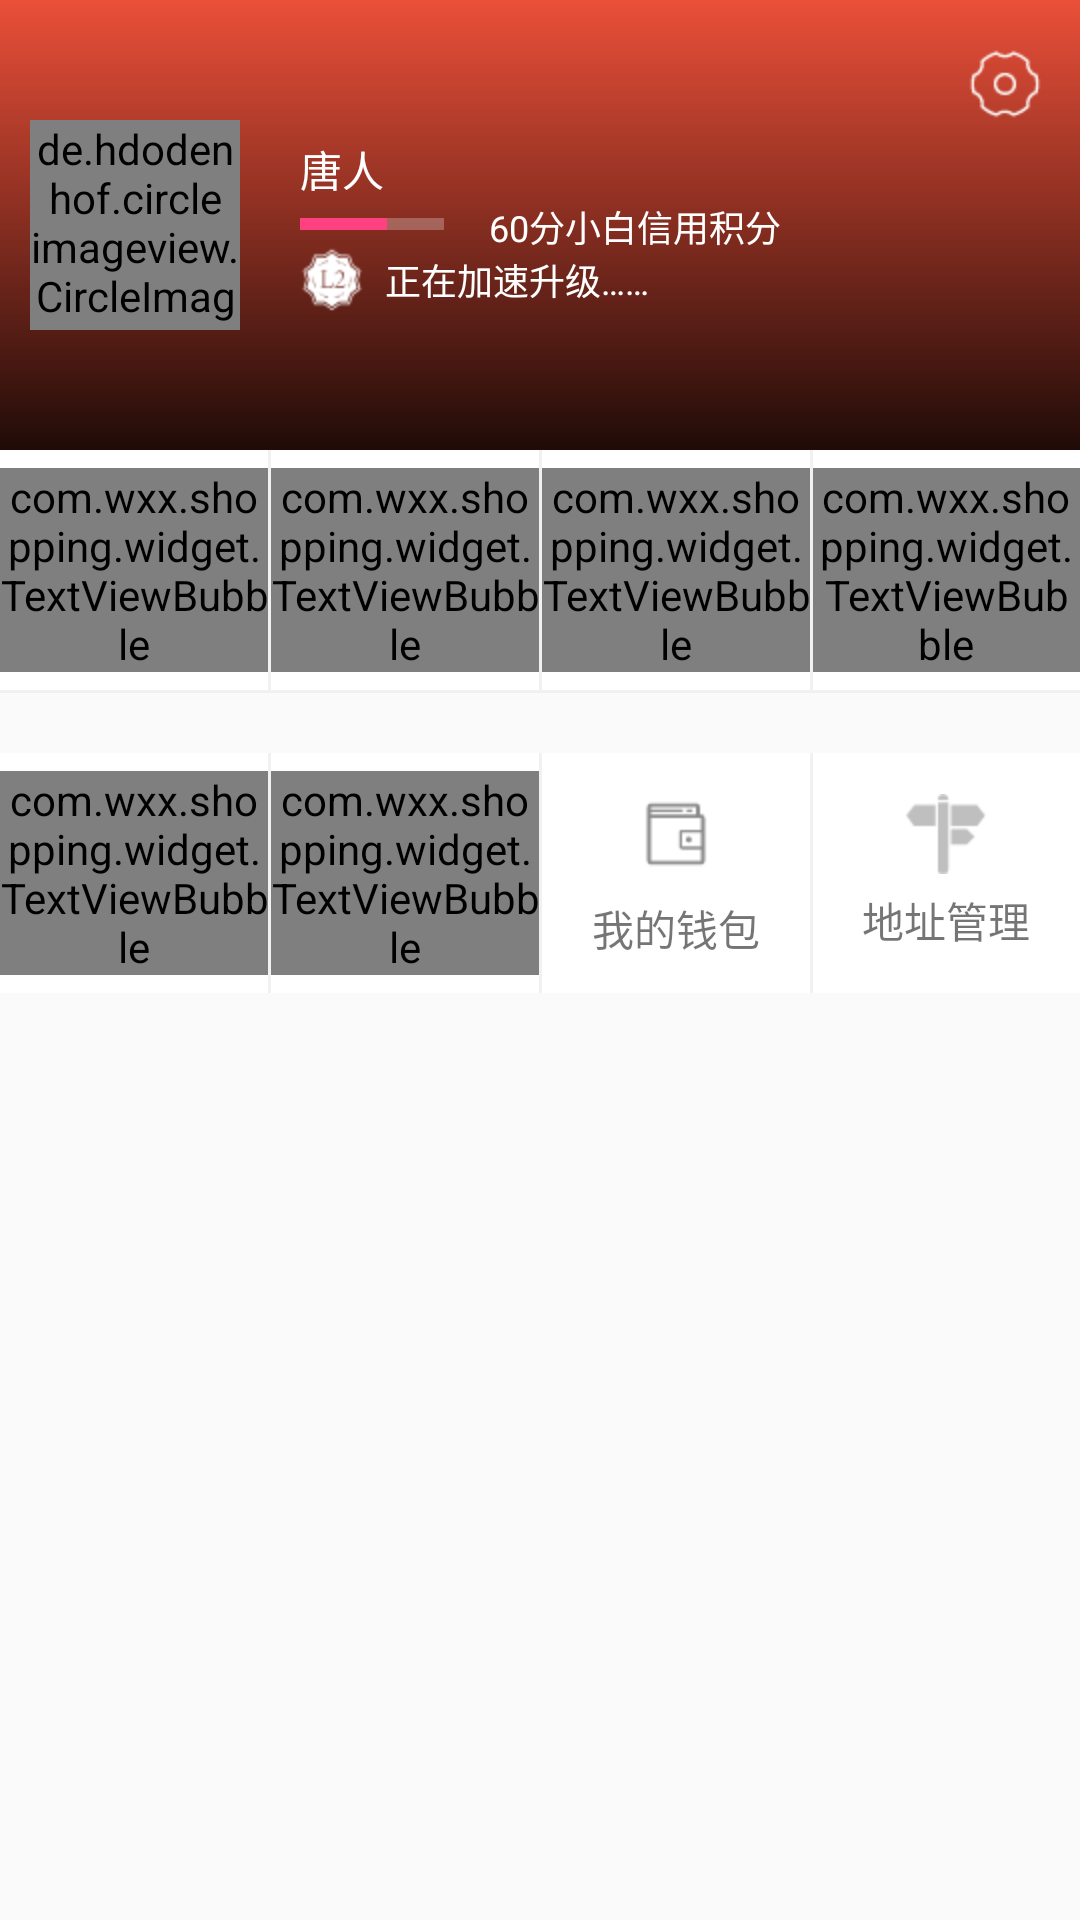

Write the Android layout XML for this screen, with the resource values it uses.
<!-- AndroidManifest.xml: application theme AppTheme.NoActionBar -->
<!-- res/layout/fragment_mine.xml -->
<?xml version="1.0" encoding="utf-8"?>
<android.support.design.widget.CoordinatorLayout xmlns:android="http://schemas.android.com/apk/res/android"
    xmlns:app="http://schemas.android.com/apk/res-auto"
    android:layout_width="match_parent"
    android:layout_height="match_parent">

    <android.support.design.widget.AppBarLayout
        android:id="@+id/app_bar"
        android:layout_width="match_parent"
        android:layout_height="wrap_content"
        android:fitsSystemWindows="true"
        android:theme="@style/AppTheme.NoActionBar.AppBarOverlay">

        <android.support.design.widget.CollapsingToolbarLayout
            android:id="@+id/toolbar_layout"
            android:layout_width="match_parent"
            android:layout_height="wrap_content"
            android:fitsSystemWindows="true"
            app:contentScrim="?attr/colorPrimary"
            app:layout_scrollFlags="scroll|exitUntilCollapsed">


            <LinearLayout
                android:layout_width="match_parent"
                android:layout_height="150dp"
                android:background="@drawable/bg_gradient"
                android:gravity="center"
                android:orientation="horizontal"
                app:layout_collapseMode="parallax"
                app:layout_collapseParallaxMultiplier="0.7">

                <de.hdodenhof.circleimageview.CircleImageView
                    android:id="@+id/head"
                    android:layout_width="70dp"
                    android:layout_height="70dp"
                    android:layout_margin="10dp"
                    android:src="@mipmap/ic_error"
                    app:civ_border_color="#FF000000"
                    app:civ_border_width="2dp" />

                <RelativeLayout
                    android:layout_width="match_parent"
                    android:layout_height="wrap_content"
                    android:layout_marginLeft="10dp"
                    android:orientation="vertical">

                    <TextView
                        android:id="@+id/user"
                        android:layout_width="wrap_content"
                        android:layout_height="wrap_content"
                        android:text="唐人"
                        android:textColor="@color/white" />

                    <ProgressBar
                        android:id="@+id/level"
                        style="@style/Widget.AppCompat.ProgressBar.Horizontal"
                        android:layout_width="wrap_content"
                        android:layout_height="wrap_content"
                        android:layout_below="@id/user"
                        android:max="100"
                        android:progress="60" />

                    <TextView
                        android:id="@+id/level_info"
                        android:layout_width="wrap_content"
                        android:layout_height="wrap_content"
                        android:layout_below="@id/user"
                        android:layout_marginLeft="15dp"
                        android:layout_toRightOf="@id/level"
                        android:text="60分小白信用积分"
                        android:textColor="@color/white"
                        android:textSize="12sp" />

                    <TextView
                        android:id="@+id/level_image"
                        android:layout_width="wrap_content"
                        android:layout_height="wrap_content"
                        android:layout_below="@id/level"
                        android:drawableLeft="@mipmap/ic_level"
                        android:drawablePadding="7dp"
                        android:gravity="center"
                        android:text="正在加速升级……"
                        android:textColor="@color/white"
                        android:textSize="12dp" />


                </RelativeLayout>

            </LinearLayout>


            <android.support.v7.widget.Toolbar
                android:id="@+id/toolbar"
                android:layout_width="match_parent"
                android:layout_height="?attr/actionBarSize"
                app:layout_collapseMode="pin"
                app:popupTheme="@style/AppTheme.NoActionBar.PopupOverlay">

                <ImageView
                    android:id="@+id/setting"
                    android:layout_width="wrap_content"
                    android:layout_height="wrap_content"
                    android:layout_gravity="right"
                    android:layout_marginRight="10dp"
                    android:src="@mipmap/ic_setting" />
            </android.support.v7.widget.Toolbar>


        </android.support.design.widget.CollapsingToolbarLayout>
    </android.support.design.widget.AppBarLayout>

    <android.support.v4.widget.NestedScrollView
        android:layout_width="match_parent"
        android:layout_height="match_parent"
        app:layout_behavior="@string/appbar_scrolling_view_behavior">

        <LinearLayout
            android:layout_width="match_parent"
            android:layout_height="match_parent"
            android:orientation="vertical">

            <LinearLayout
                android:layout_width="match_parent"
                android:layout_height="80dp"
                android:background="@color/white"
                android:gravity="center"
                android:orientation="horizontal">

                <com.wxx.shopping.widget.TextViewBubble
                    android:id="@+id/no_pay"
                    android:layout_width="match_parent"
                    android:layout_height="wrap_content"
                    android:layout_weight="1"
                    android:drawablePadding="5dp"
                    android:drawableTop="@mipmap/ic_no_pay"
                    android:gravity="center"
                    android:text="待付款"
                    app:bubbleFill="true"
                    app:bubbleText="1" />

                <View style="@style/line_horizontal"></View>

                <com.wxx.shopping.widget.TextViewBubble
                    android:id="@+id/no_receipt"
                    android:layout_width="match_parent"
                    android:layout_height="wrap_content"
                    android:layout_weight="1"
                    android:drawablePadding="5dp"
                    android:drawableTop="@mipmap/ic_no_receipt"
                    android:gravity="center"
                    android:text="待收货"
                    app:bubbleFill="true"
                    app:bubbleText="20" />

                <View style="@style/line_horizontal"></View>

                <com.wxx.shopping.widget.TextViewBubble
                    android:id="@+id/no_eva"
                    android:layout_width="match_parent"
                    android:layout_height="wrap_content"
                    android:layout_weight="1"
                    android:drawablePadding="5dp"
                    android:drawableTop="@mipmap/ic_no_eva"
                    android:gravity="center"
                    android:text="待评价"
                    app:bubbleFill="true"
                    app:bubbleText="10" />

                <View style="@style/line_horizontal"></View>

                <com.wxx.shopping.widget.TextViewBubble
                    android:id="@+id/service"
                    android:layout_width="match_parent"
                    android:layout_height="wrap_content"
                    android:layout_weight="1"
                    android:drawablePadding="5dp"
                    android:drawableTop="@mipmap/ic_service"
                    android:gravity="center"
                    android:text="退款/售后"
                    app:bubbleFill="true" />

            </LinearLayout>

            <View style="@style/line_vertical"></View>

            <LinearLayout
                android:layout_width="match_parent"
                android:layout_height="80dp"
                android:layout_marginTop="20dp"
                android:background="@color/white"
                android:gravity="center"
                android:orientation="horizontal">

                <com.wxx.shopping.widget.TextViewBubble
                    android:id="@+id/coupon"
                    android:layout_width="match_parent"
                    android:layout_height="wrap_content"
                    android:layout_weight="1"
                    android:drawablePadding="5dp"
                    android:drawableTop="@mipmap/ic_coupon"
                    android:gravity="center"
                    android:text="优惠券" />

                <View style="@style/line_horizontal"></View>

                <com.wxx.shopping.widget.TextViewBubble
                    android:id="@+id/my_order"
                    android:layout_width="match_parent"
                    android:layout_height="wrap_content"
                    android:layout_weight="1"
                    android:drawablePadding="5dp"
                    android:drawableTop="@mipmap/ic_order"
                    android:gravity="center"
                    android:text="我的订单"
                    app:bubbleFill="true" />

                <View style="@style/line_horizontal"></View>

                <TextView
                    android:id="@+id/my_money"
                    android:layout_width="match_parent"
                    android:layout_height="wrap_content"
                    android:layout_weight="1"
                    android:drawablePadding="5dp"
                    android:drawableTop="@mipmap/ic_user_money"
                    android:gravity="center"
                    android:text="我的钱包" />

                <View style="@style/line_horizontal"></View>

                <TextView
                    android:id="@+id/address_manager"
                    android:layout_width="match_parent"
                    android:layout_height="wrap_content"
                    android:layout_weight="1"
                    android:drawablePadding="5dp"
                    android:drawableTop="@mipmap/ic_address_manager"
                    android:gravity="center"
                    android:text="地址管理" />

            </LinearLayout>

        </LinearLayout>


    </android.support.v4.widget.NestedScrollView>
</android.support.design.widget.CoordinatorLayout>
<!-- resources referenced by this layout -->
<resources>
  <color name="white">#FFFFFF</color>
  <!-- drawable bg_gradient (drawable) -->
  <?xml version="1.0" encoding="utf-8"?>
  <shape xmlns:android="http://schemas.android.com/apk/res/android">
      <gradient
          android:angle="90"
          android:endColor="@color/transparent"
          android:startColor="#dd000000"></gradient>
  
  </shape>
  <!-- mipmap ic_address_manager: png bitmap (mipmap-hdpi, 534 bytes) -->
  <!-- mipmap ic_coupon: png bitmap (mipmap-hdpi, 1169 bytes) -->
  <!-- mipmap ic_error: jpg bitmap (mipmap-hdpi, 4115 bytes) -->
  <!-- mipmap ic_level: png bitmap (mipmap-hdpi, 897 bytes) -->
  <!-- mipmap ic_no_eva: png bitmap (mipmap-hdpi, 821 bytes) -->
  <!-- mipmap ic_no_pay: png bitmap (mipmap-hdpi, 605 bytes) -->
  <!-- mipmap ic_no_receipt: png bitmap (mipmap-hdpi, 1069 bytes) -->
  <!-- mipmap ic_order: png bitmap (mipmap-hdpi, 725 bytes) -->
  <!-- mipmap ic_service: png bitmap (mipmap-hdpi, 1059 bytes) -->
  <!-- mipmap ic_setting: png bitmap (mipmap-hdpi, 966 bytes) -->
  <!-- mipmap ic_user_money: png bitmap (mipmap-hdpi, 601 bytes) -->
  <style name="AppTheme.NoActionBar.AppBarOverlay" parent="ThemeOverlay.AppCompat.Dark.ActionBar" />
  <style name="AppTheme.NoActionBar.PopupOverlay" parent="ThemeOverlay.AppCompat.Light" />
  <style name="line_horizontal" parent="line">
          <item name="android:layout_width">1dp</item>
          <item name="android:layout_height">fill_parent</item>
          <item name="android:layout_gravity">center_horizontal</item>
      </style>
  <style name="line_vertical" parent="line">
          <item name="android:layout_width">match_parent</item>
          <item name="android:layout_height">1dp</item>
      </style>
  <style name="AppTheme.NoActionBar">
          <item name="windowActionBar">false</item>
          <item name="windowNoTitle">true</item>
          <item name="android:statusBarColor" tools:targetApi="lollipop">@color/colorPrimaryDark
          </item>
          <item name="android:windowDrawsSystemBarBackgrounds" tools:targetApi="lollipop">true</item>
      </style>
  <color name="transparent">#00000000</color>
  <style name="line">
          <item name="android:background">@color/bg_color</item>
      </style>
  <color name="colorPrimaryDark">#ED3E24</color>
  <color name="bg_color">#f1f1f1</color>
</resources>
